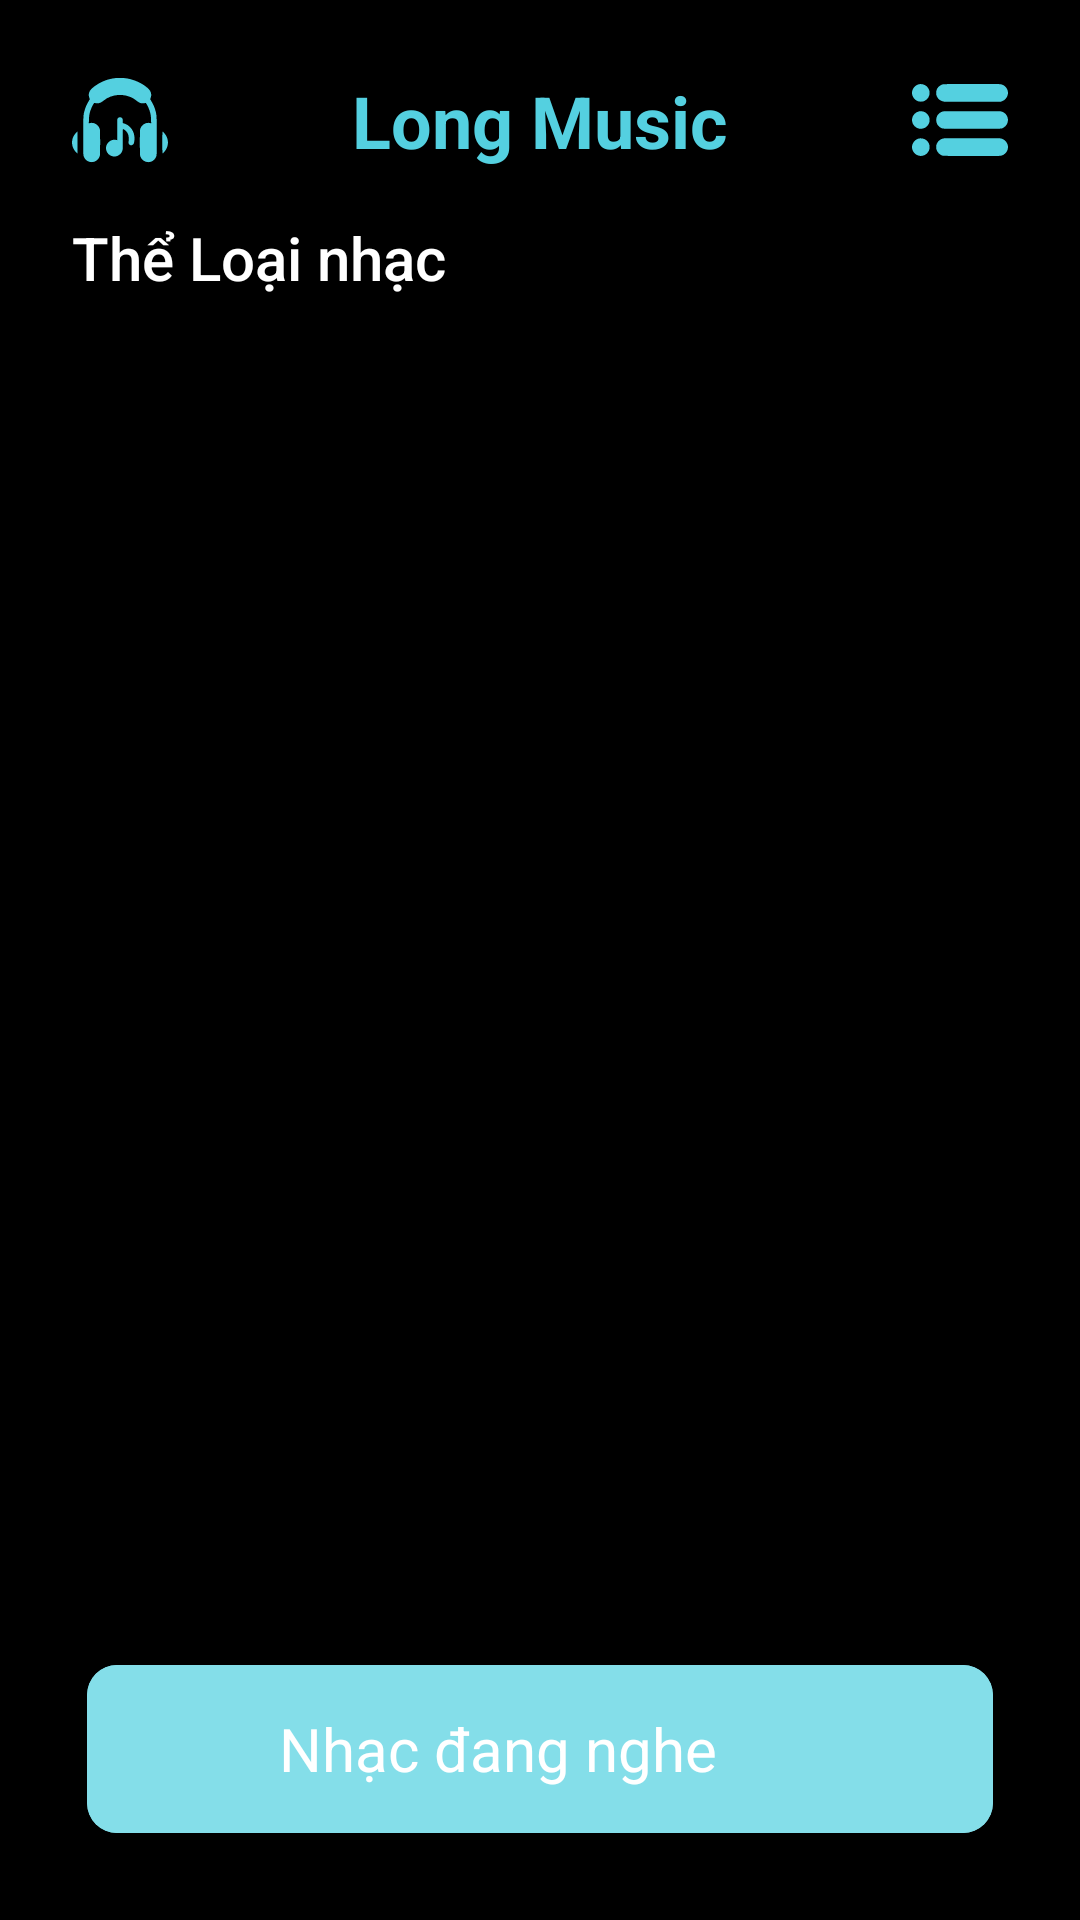

Write the Android layout XML for this screen, with the resource values it uses.
<!-- AndroidManifest.xml: application theme Theme.MusicOfLong -->
<!-- res/layout/activity_main.xml -->
<?xml version="1.0" encoding="utf-8"?>
<RelativeLayout xmlns:android="http://schemas.android.com/apk/res/android"
    xmlns:app="http://schemas.android.com/apk/res-auto"
    xmlns:tools="http://schemas.android.com/tools"
    android:id="@+id/main"
    android:padding="24dp"
    android:background="@color/black"
    android:layout_width="match_parent"
    android:layout_height="match_parent"
    tools:context=".MainActivity">

    <RelativeLayout
        android:id="@+id/toolbar"
        android:layout_width="match_parent"
        android:layout_height="wrap_content">
        <ImageView
            android:layout_width="32dp"
            android:layout_height="32dp"
            android:layout_centerVertical="true"
            android:src="@drawable/music"/>
        <TextView
            android:textSize="24sp"
            android:text="Long Music"
            android:layout_width="match_parent"
            android:textColor="#54D0E0"
            android:gravity="center"
            android:textStyle="bold"
            android:layout_height="wrap_content"/>
        <ImageView
            android:layout_width="32dp"
            android:layout_height="32dp"
            android:id="@+id/option_btn"
            android:layout_alignParentEnd="true"
            android:layout_centerVertical="true"
            android:src="@drawable/list"/>
    </RelativeLayout>

    <ScrollView
        android:layout_width="match_parent"
        android:layout_height="match_parent"
        android:layout_below="@+id/toolbar"
        android:layout_above="@+id/player_view"
        android:layout_marginTop="16dp">
        <LinearLayout
            android:orientation="vertical"
            android:layout_width="match_parent"
            android:layout_height="wrap_content">
            <TextView
                android:layout_width="match_parent"
                android:layout_height="wrap_content"
                android:text="Thể Loại nhạc"
                android:textSize="20sp"
                android:textColor="@color/white"
                android:fontFamily="sans-serif-medium"/>

            <androidx.recyclerview.widget.RecyclerView
                android:id="@+id/categories_recyclerview"
                android:layout_width="match_parent"
                android:layout_height="match_parent">
            </androidx.recyclerview.widget.RecyclerView>
            <View
                android:layout_width="match_parent"
                android:layout_height="30dp"/>
            <RelativeLayout
                android:id="@+id/section_1_main_layout"
                android:visibility="gone"
                android:layout_width="match_parent"
                android:layout_height="wrap_content">
                <TextView
                    android:layout_width="match_parent"
                    android:layout_height="wrap_content"
                    android:id="@+id/section_1_title"
                    tools:text="Nhạc hot"
                    android:textSize="20sp"
                    android:textColor="@color/white"
                    android:fontFamily="sans-serif-medium"/>
                <ImageView
                    android:layout_width="32dp"
                    android:layout_height="32dp"
                    android:layout_alignParentEnd="true"
                    android:src="@drawable/right_arrow"/>
                <androidx.recyclerview.widget.RecyclerView
                    android:id="@+id/section_1_recycler_view"
                    android:layout_width="match_parent"
                    android:layout_height="match_parent"
                    android:layout_below="@+id/section_1_title">
                </androidx.recyclerview.widget.RecyclerView>
            </RelativeLayout>
            <RelativeLayout
                android:id="@+id/section_2_main_layout"
                android:visibility="gone"
                android:layout_width="match_parent"
                android:layout_height="wrap_content">
                <TextView
                    android:layout_width="match_parent"
                    android:layout_height="wrap_content"
                    android:id="@+id/section_2_title"
                    tools:text="Nhạc hot"
                    android:textSize="20sp"
                    android:textColor="@color/white"
                    android:fontFamily="sans-serif-medium"/>
                <ImageView
                    android:layout_width="32dp"
                    android:layout_height="32dp"
                    android:layout_alignParentEnd="true"
                    android:src="@drawable/right_arrow"/>
                <androidx.recyclerview.widget.RecyclerView
                    android:id="@+id/section_2_recycler_view"
                    android:layout_width="match_parent"
                    android:layout_height="match_parent"
                    android:layout_below="@+id/section_2_title">
                </androidx.recyclerview.widget.RecyclerView>
            </RelativeLayout>
            <RelativeLayout
                android:id="@+id/section_3_main_layout"
                android:visibility="gone"
                android:layout_width="match_parent"
                android:layout_height="wrap_content">
                <TextView
                    android:layout_width="match_parent"
                    android:layout_height="wrap_content"
                    android:id="@+id/section_3_title"
                    tools:text="Nhạc hot"
                    android:textSize="20sp"
                    android:textColor="@color/white"
                    android:fontFamily="sans-serif-medium"/>
                <ImageView
                    android:layout_width="32dp"
                    android:layout_height="32dp"
                    android:layout_alignParentEnd="true"
                    android:src="@drawable/right_arrow"/>
                <androidx.recyclerview.widget.RecyclerView
                    android:id="@+id/section_3_recycler_view"
                    android:layout_width="match_parent"
                    android:layout_height="match_parent"
                    android:layout_below="@+id/section_3_title">
                </androidx.recyclerview.widget.RecyclerView>
            </RelativeLayout>
        </LinearLayout>
    </ScrollView>
    <RelativeLayout
        android:layout_margin="5dp"
        android:layout_alignParentBottom="true"
        android:layout_width="match_parent"
        android:layout_height="wrap_content">
        <androidx.cardview.widget.CardView
            app:cardCornerRadius="10dp"
            app:cardBackgroundColor="#84DEE9"
            android:layout_width="match_parent"
            android:layout_height="wrap_content">
            <RelativeLayout
                android:padding="8dp"
                android:background="#84DEE9"
                android:layout_width="match_parent"
                android:layout_height="wrap_content"
                android:id="@+id/player_view">
                <ImageView
                    android:layout_width="40dp"
                    android:layout_height="40dp"
                    android:id="@+id/song_cover_image_view"/>
                <TextView
                    android:id="@+id/song_title_text_view"
                    android:layout_width="wrap_content"
                    android:layout_height="wrap_content"
                    android:text="Nhạc đang nghe"
                    android:textColor="@color/white"
                    android:textSize="20dp"
                    android:layout_toEndOf="@+id/song_cover_image_view"
                    android:paddingStart="16dp"
                    android:layout_centerVertical="true"/>
            </RelativeLayout>
        </androidx.cardview.widget.CardView>
    </RelativeLayout>
</RelativeLayout>
<!-- resources referenced by this layout -->
<resources>
  <color name="black">#FF000000</color>
  <color name="white">#FFFFFFFF</color>
  <!-- drawable list: vector/xml drawable (drawable, 2249 chars, omitted) -->
  <!-- drawable music: vector/xml drawable (drawable, 2407 chars, omitted) -->
  <!-- drawable right_arrow (drawable) -->
  <vector xmlns:android="http://schemas.android.com/apk/res/android"
      android:width="512dp"
      android:height="512dp"
      android:viewportWidth="512"
      android:viewportHeight="512">
    <path
        android:pathData="M153.5,2.3c-5.4,2.6 -10,7.2 -12.2,12.4 -2,4.9 -2,477.8 0.1,482.7 3.8,9 13.9,15.3 23.2,14.3 11,-1.1 5.5,5.2 109.3,-124.5 52.6,-65.9 96.3,-121.3 96.9,-123.1 1.5,-4.3 1.5,-11.9 0,-16.2 -0.6,-1.8 -44.3,-57.2 -96.9,-123.1 -104.5,-130.5 -98.3,-123.6 -109.8,-124.5 -4.5,-0.3 -6.6,0.1 -10.6,2z"
        android:fillColor="#FFFFFF"
        android:strokeColor="#00000000"/>
  </vector>
  <style name="Theme.MusicOfLong" parent="Base.Theme.MusicOfLong" />
  <style name="Base.Theme.MusicOfLong" parent="Theme.Material3.DayNight.NoActionBar">
          
          
      </style>
</resources>
